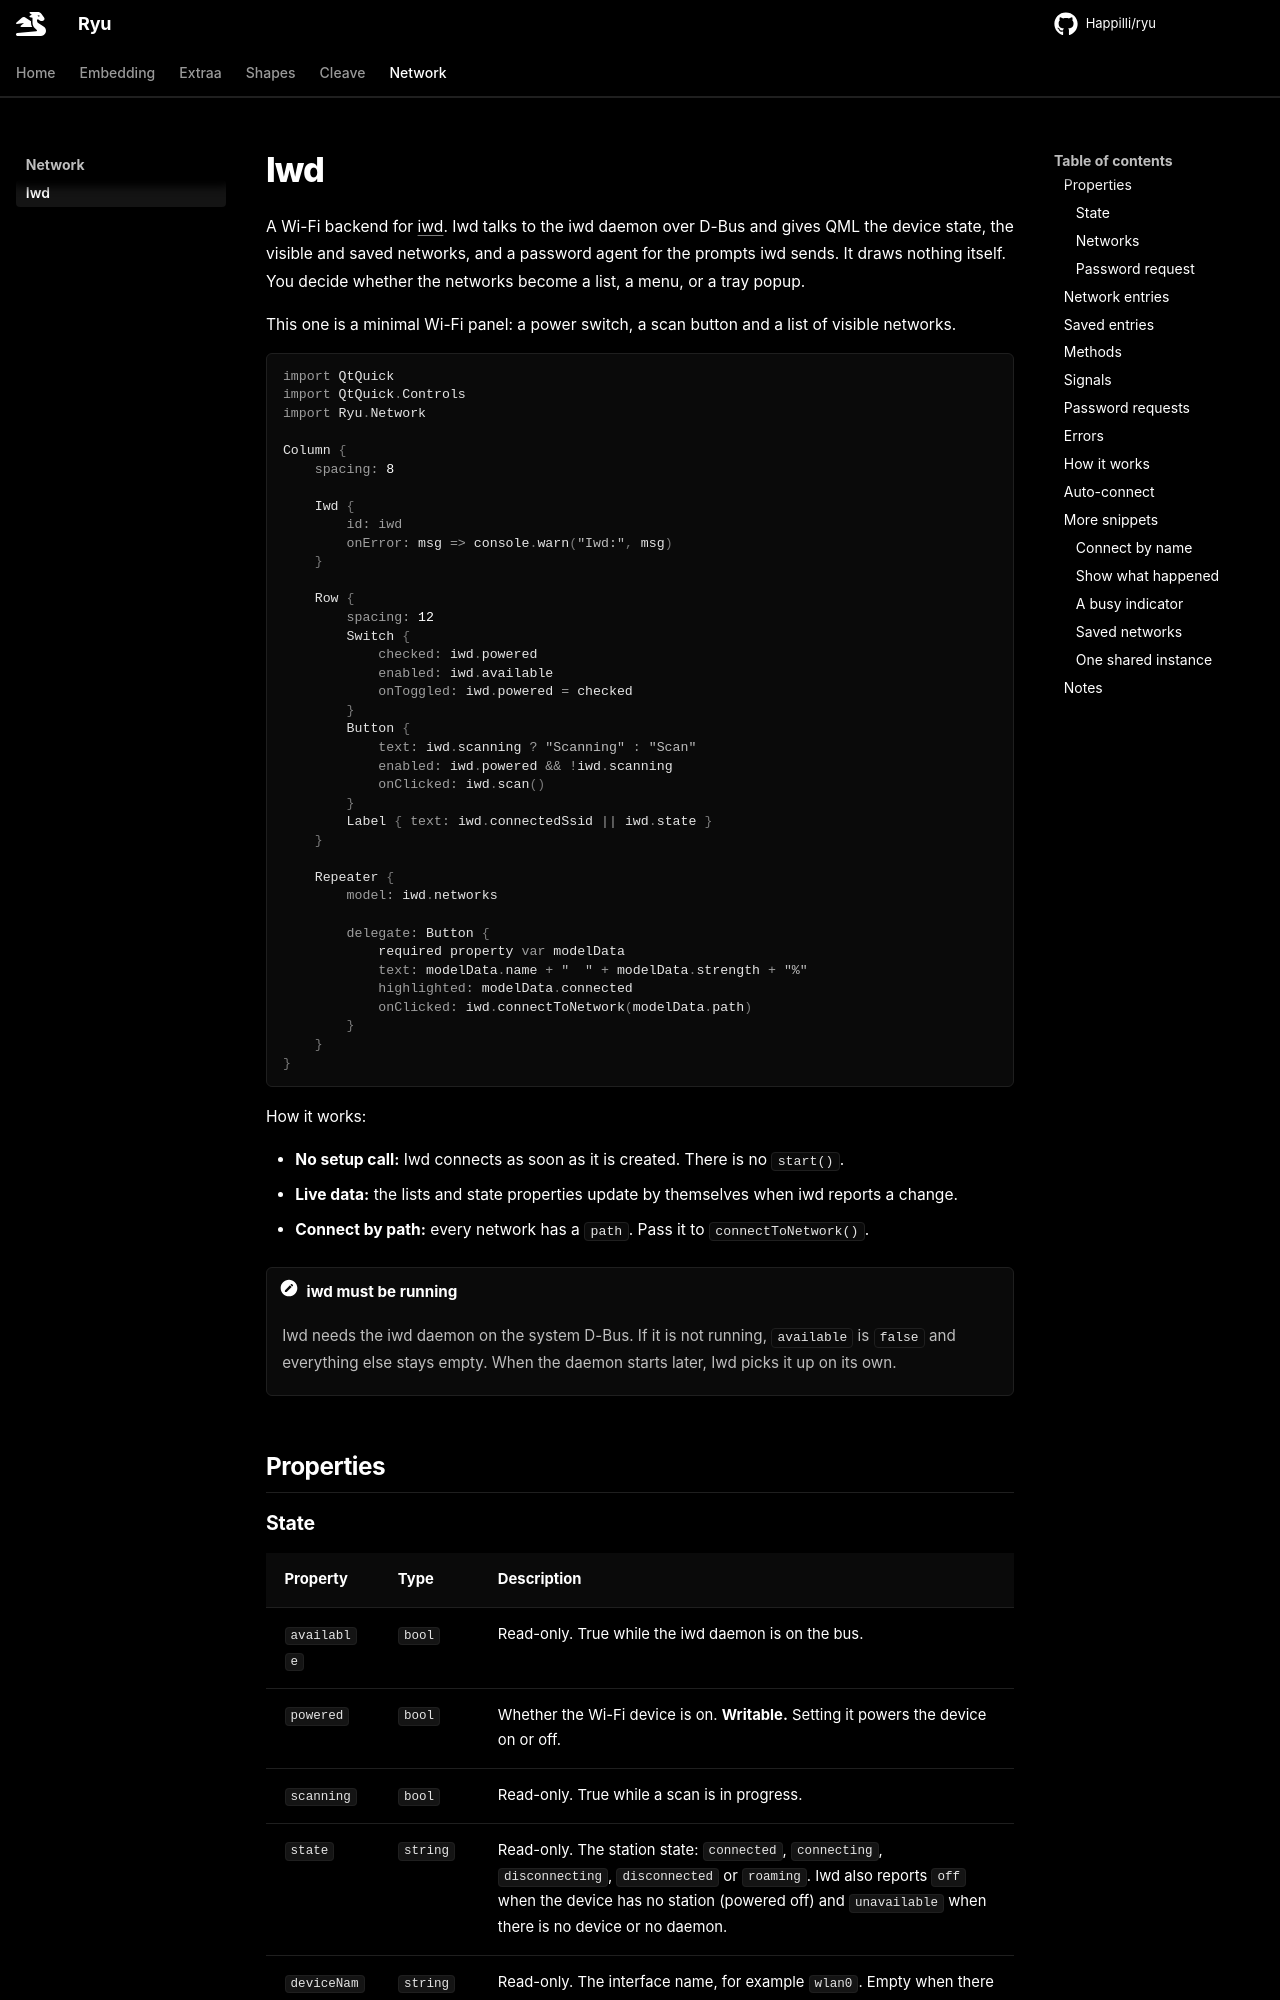

repository: Happilli/ryu · page: network/iwd/index.html · generator: mkdocs

# Iwd

A Wi-Fi backend for [iwd](https://iwd.wiki.kernel.org/). Iwd talks to the iwd daemon over D-Bus and gives QML the device state, the visible and saved networks, and a password agent for the prompts iwd sends. It draws nothing itself. You decide whether the networks become a list, a menu, or a tray popup.

This one is a minimal Wi-Fi panel: a power switch, a scan button and a list of visible networks.

```qml
import QtQuick
import QtQuick.Controls
import Ryu.Network

Column {
    spacing: 8

    Iwd {
        id: iwd
        onError: msg => console.warn("Iwd:", msg)
    }

    Row {
        spacing: 12
        Switch {
            checked: iwd.powered
            enabled: iwd.available
            onToggled: iwd.powered = checked
        }
        Button {
            text: iwd.scanning ? "Scanning" : "Scan"
            enabled: iwd.powered && !iwd.scanning
            onClicked: iwd.scan()
        }
        Label { text: iwd.connectedSsid || iwd.state }
    }

    Repeater {
        model: iwd.networks

        delegate: Button {
            required property var modelData
            text: modelData.name + "  " + modelData.strength + "%"
            highlighted: modelData.connected
            onClicked: iwd.connectToNetwork(modelData.path)
        }
    }
}
```

How it works:

- **No setup call:** Iwd connects as soon as it is created. There is no `start()`.
- **Live data:** the lists and state properties update by themselves when iwd reports a change.
- **Connect by path:** every network has a `path`. Pass it to `connectToNetwork()`.

!!! note "iwd must be running"
    Iwd needs the iwd daemon on the system D-Bus. If it is not running, `available` is `false` and everything else stays empty. When the daemon starts later, Iwd picks it up on its own.

## Properties
